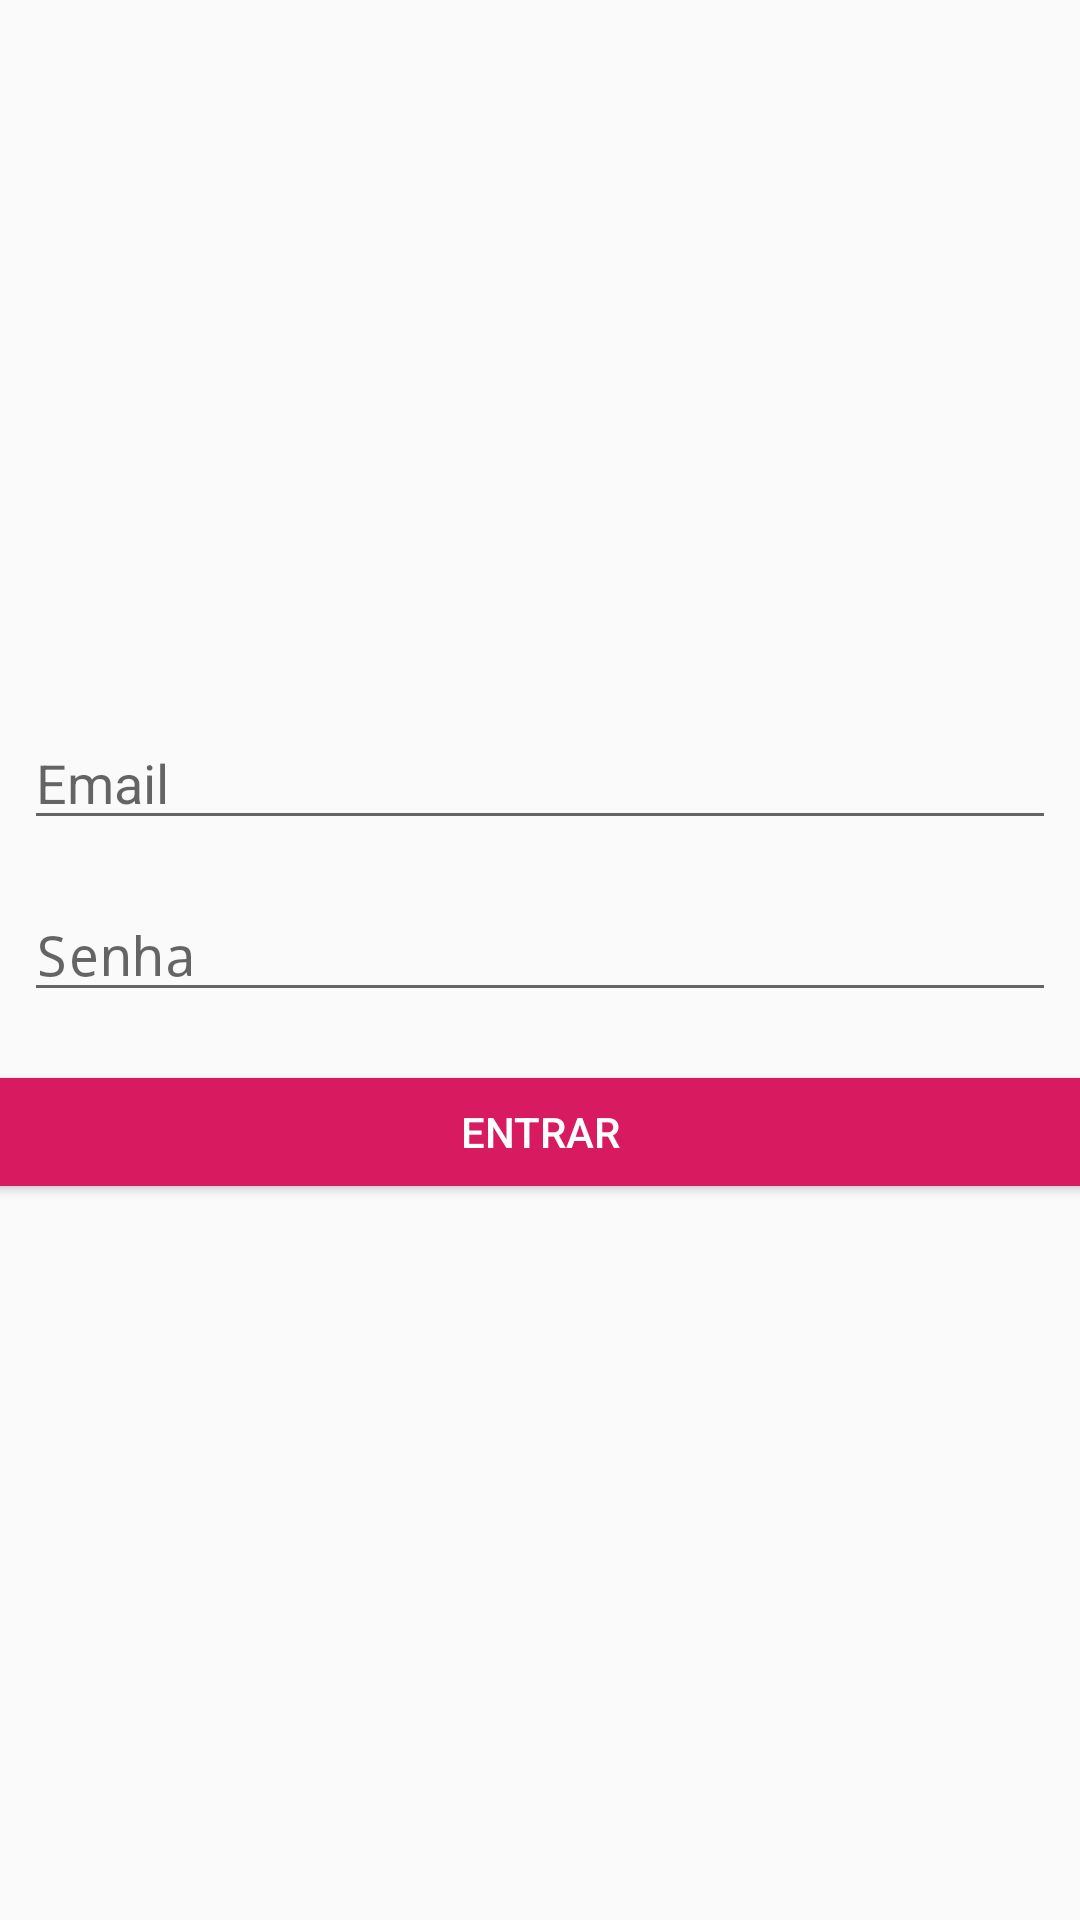

The Android layout XML behind this screen, and the referenced resources:
<!-- AndroidManifest.xml: application theme AppTheme -->
<!-- res/layout/content_login.xml -->
<?xml version="1.0" encoding="utf-8"?>
<LinearLayout xmlns:android="http://schemas.android.com/apk/res/android"
    xmlns:app="http://schemas.android.com/apk/res-auto"
    xmlns:tools="http://schemas.android.com/tools"
    android:layout_width="match_parent"
    android:layout_height="match_parent"
    android:gravity="center"
    android:orientation="vertical"
    app:layout_behavior="@string/appbar_scrolling_view_behavior"
    tools:context=".activity.LoginActivity"
    tools:showIn="@layout/activity_login">

    <ImageView
        android:id="@+id/imageView3"
        android:layout_width="wrap_content"
        android:layout_height="wrap_content"
        app:srcCompat="@drawable/timetodologo" />

    <EditText
        android:id="@+id/textViewUsuario"
        android:layout_width="match_parent"
        android:layout_height="wrap_content"
        android:layout_margin="8dp"
        android:ems="10"
        android:hint="Email "
        android:inputType="textWebEmailAddress|text" />

    <EditText
        android:id="@+id/textViewSenha"
        android:layout_width="match_parent"
        android:layout_height="wrap_content"
        android:layout_margin="8dp"
        android:ems="10"
        android:hint="Senha"
        android:inputType="textPassword" />

    <Button
        android:id="@+id/buttonEntrar"
        android:layout_width="411dp"
        android:layout_height="wrap_content"
        android:layout_margin="8dp"
        android:text="Entrar"
        android:theme="@style/AppTheme.Button" />

</LinearLayout>
<!-- res/layout/activity_login.xml (included above) -->
<?xml version="1.0" encoding="utf-8"?>
<androidx.coordinatorlayout.widget.CoordinatorLayout xmlns:android="http://schemas.android.com/apk/res/android"
    xmlns:app="http://schemas.android.com/apk/res-auto"
    xmlns:tools="http://schemas.android.com/tools"
    android:layout_width="match_parent"
    android:layout_height="match_parent"
    tools:context=".activity.LoginActivity">

    <com.google.android.material.appbar.AppBarLayout
        android:layout_width="match_parent"
        android:layout_height="wrap_content"
        android:theme="@style/AppTheme.AppBarOverlay">

        <androidx.appcompat.widget.Toolbar
            android:id="@+id/toolbar"
            android:layout_width="match_parent"
            android:layout_height="?attr/actionBarSize"
            android:background="?attr/colorPrimary"
            app:popupTheme="@style/AppTheme.PopupOverlay" />

    </com.google.android.material.appbar.AppBarLayout>

    <include
        layout="@layout/content_login"
        android:layout_width="match_parent"
        android:layout_height="match_parent" />

</androidx.coordinatorlayout.widget.CoordinatorLayout>
<!-- resources referenced by this layout -->
<resources>
  <!-- drawable timetodologo: png bitmap (drawable, 8019 bytes) -->
  <style name="AppTheme.AppBarOverlay" parent="ThemeOverlay.AppCompat.Dark.ActionBar" />
  <style name="AppTheme.Button" parent="Widget.AppCompat.Button.Colored">
          <item name="colorButtonNormal">@color/colorAccent</item>
          <item name="android:textColor">@android:color/white</item>
      </style>
  <style name="AppTheme.PopupOverlay" parent="ThemeOverlay.AppCompat.Light" />
  <style name="AppTheme" parent="Theme.AppCompat.Light.DarkActionBar">
          
          <item name="colorPrimary">@color/colorPrimary</item>
          <item name="colorPrimaryDark">@color/colorPrimaryDark</item>
          <item name="colorAccent">@color/colorAccent</item>
  
  
  
  
      </style>
  <color name="colorAccent">#D81B60</color>
  <color name="colorPrimary">#008577</color>
  <color name="colorPrimaryDark">#00574B</color>
</resources>
